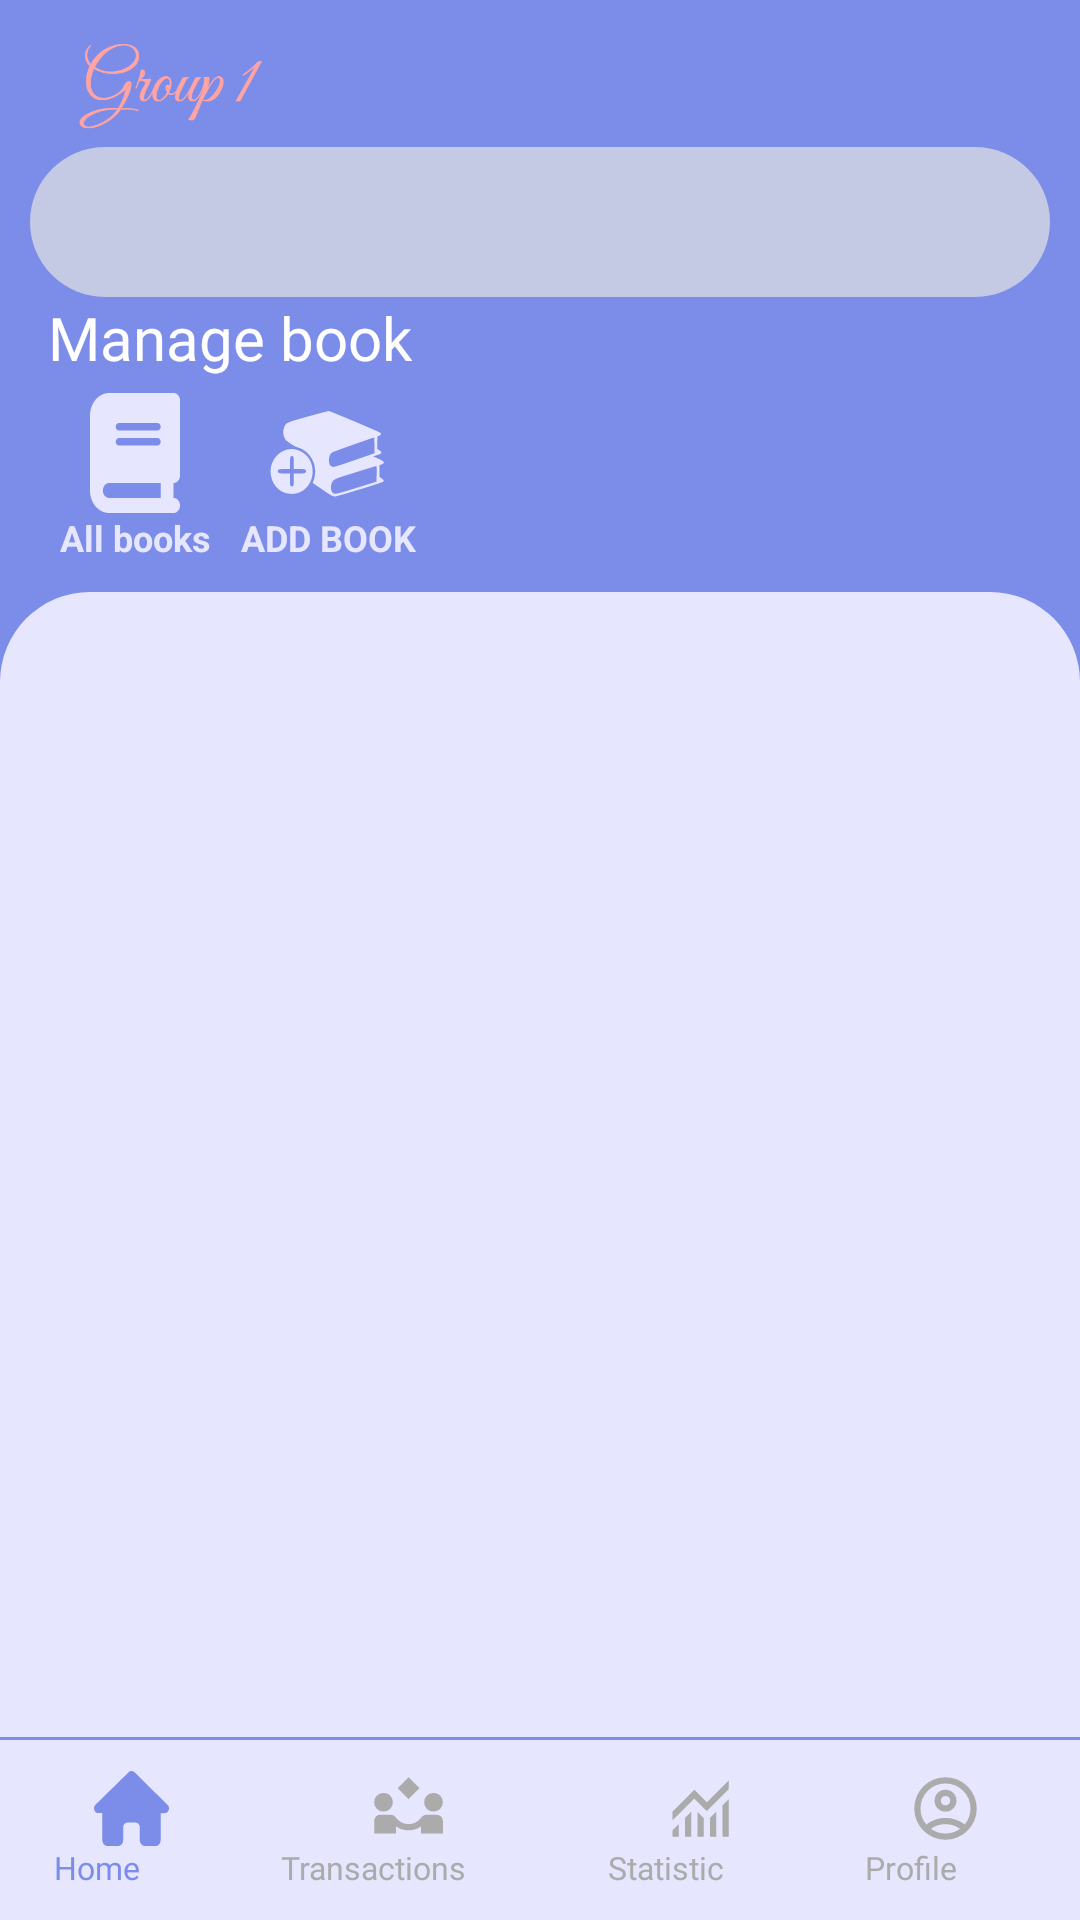

Layout XML and referenced resources for this Android screen:
<!-- AndroidManifest.xml: application theme Theme.LibraryManagementSystem -->
<!-- res/layout/activity_storekeeper_home.xml -->
<?xml version="1.0" encoding="utf-8"?>
<androidx.constraintlayout.widget.ConstraintLayout xmlns:android="http://schemas.android.com/apk/res/android"
    xmlns:app="http://schemas.android.com/apk/res-auto"
    android:id="@+id/activity_manage_book"
    android:layout_width="match_parent"
    android:layout_height="match_parent"
    android:fitsSystemWindows="true"
    android:background="@color/light_blue">

    <LinearLayout
        android:id="@+id/linearLayout1"
        android:layout_width="match_parent"
        android:layout_height="wrap_content"
        android:orientation="horizontal"
        android:gravity="center|start"
        android:layout_marginTop="10dp"
        app:layout_constraintTop_toTopOf="parent"
        app:layout_constraintStart_toStartOf="parent"
        app:layout_constraintEnd_toEndOf="parent">

        <ImageView
            android:id="@+id/signature_logo_imgView"
            android:layout_width="wrap_content"
            android:layout_height="wrap_content"
            android:layout_marginStart="-24dp"
            android:src="@drawable/signature_logo"
            android:adjustViewBounds="true"
            android:maxWidth="160dp"
            android:maxHeight="160dp"
            android:scaleType="fitCenter"/>

        <View
            android:layout_width="160dp"
            android:layout_height="0dp"/>




        <View
            android:layout_width="24dp"
            android:layout_height="0dp"/>


    </LinearLayout>

    <androidx.appcompat.widget.SearchView
        android:id="@+id/searchView"
        android:layout_width="match_parent"
        android:layout_height="50dp"
        android:queryHint="Search by name, author"
        android:iconifiedByDefault="false"
        android:background="@drawable/rounded_search_background"
        android:layout_marginStart="10dp"
        android:layout_marginEnd="10dp"
        app:layout_constraintTop_toBottomOf="@+id/linearLayout1"
        />

    <TextView
        android:id="@+id/manageBookTV"
        android:layout_width="wrap_content"
        android:layout_height="wrap_content"
        android:layout_marginBottom="10dp"
        android:text="Manage book"
        android:fontFamily="@font/inter_font"
        android:fontVariationSettings="'wght' 800"
        android:textSize="20dp"
        android:textColor="@color/white"
        android:paddingStart="16dp"
        app:layout_constraintStart_toStartOf="parent"
        app:layout_constraintTop_toBottomOf="@+id/searchView" />

    <HorizontalScrollView
        android:id="@+id/section1"
        android:layout_width="match_parent"
        android:layout_height="wrap_content"
        app:layout_constraintTop_toBottomOf="@+id/manageBookTV"
        app:layout_constraintBottom_toTopOf="@+id/fgManageBook"
        android:layout_marginStart="20dp"
        android:layout_marginBottom="10dp"
        android:layout_marginEnd="20dp">

        <LinearLayout
            android:layout_width="match_parent"
            android:layout_height="wrap_content"
            android:orientation="horizontal"
            android:layout_marginTop="5dp">

            <Button
                android:id="@+id/mnbAllBookBtn"
                android:layout_width="wrap_content"
                android:layout_height="wrap_content"
                android:layout_marginEnd="10dp"
                android:layout_weight="1"
                android:background="@color/light_blue"
                android:drawableTop="@drawable/all_books_icon"
                android:drawableTint="@color/light_purple"
                android:text="All books"
                android:textColor="@color/light_purple"
                android:textSize="12dp"
                android:textStyle="bold" />

            <Button
                android:id="@+id/mnbAddBookBtn"
                android:layout_width="wrap_content"
                android:layout_height="wrap_content"
                android:drawableTop="@drawable/add_book_icon"
                android:drawableTint="@color/light_purple"
                android:background="@color/light_blue"
                android:text="ADD BOOK"
                android:textColor="@color/light_purple"
                android:textStyle="bold"
                android:textSize="12dp"
                android:layout_weight="1"
                android:layout_marginEnd="10dp" />
        </LinearLayout>
    </HorizontalScrollView>

    <FrameLayout
        android:id="@+id/fgManageBook"
        android:layout_width="0dp"
        android:layout_height="0dp"
        android:background="@drawable/background_corner_radius"
        android:backgroundTint="@color/light_purple"
        android:padding="8dp"
        app:layout_constraintBottom_toTopOf="@id/linearLayout2"
        app:layout_constraintEnd_toEndOf="parent"
        app:layout_constraintHorizontal_bias="0.0"
        app:layout_constraintStart_toStartOf="parent"
        app:layout_constraintTop_toBottomOf="@id/section1" />

    <View
        android:layout_width="match_parent"
        android:layout_height="1dp"
        android:background="@color/light_blue"
        app:layout_constraintBottom_toTopOf="@id/linearLayout2"
        app:layout_constraintEnd_toEndOf="parent"
        app:layout_constraintStart_toStartOf="parent"/>

    <LinearLayout
        android:id="@+id/linearLayout2"
        android:layout_width="match_parent"
        android:layout_height="60dp"
        android:background="@color/light_purple"
        android:gravity="center"
        android:orientation="horizontal"
        app:layout_constraintBottom_toBottomOf="parent"
        app:layout_constraintEnd_toEndOf="parent"
        app:layout_constraintStart_toStartOf="parent">

        <Button
            android:id="@+id/stoHomeBtn"
            android:layout_width="wrap_content"
            android:layout_height="wrap_content"
            android:layout_marginLeft="12dp"
            android:layout_marginTop="3dp"
            android:layout_marginRight="6dp"
            android:layout_marginBottom="3dp"
            android:layout_weight="1"
            android:background="#00FFFFFF"
            android:drawableTop="@drawable/house_solid"
            android:drawableTint="@color/light_blue"
            android:fontFamily="@font/inter_font"
            android:fontVariationSettings="'wght' 800"
            android:padding="6dp"
            android:text="Home"
            android:textAllCaps="false"
            android:textColor="@color/light_blue"
            android:textSize="32px" />

        <Button
            android:id="@+id/stoTransBtn"
            android:layout_width="wrap_content"
            android:layout_height="wrap_content"
            android:layout_weight="1"
            android:layout_marginTop="3dp"
            android:layout_marginBottom="3dp"
            android:layout_marginLeft="6dp"
            android:layout_marginRight="6dp"
            android:padding="6dp"
            android:background="#00FFFFFF"
            android:drawableTop="@drawable/transaction_icon"
            android:drawableTint="@color/light_gray"
            android:text="Transactions"
            android:textAllCaps="false"
            android:textColor="@color/light_gray"
            android:fontFamily="@font/inter_font"
            android:textSize="32px"
            android:fontVariationSettings="'wght' 800"/>

        <Button
            android:id="@+id/stoStatBtn"
            android:layout_width="wrap_content"
            android:layout_height="wrap_content"
            android:layout_weight="1"
            android:layout_marginTop="3dp"
            android:layout_marginBottom="3dp"
            android:layout_marginLeft="6dp"
            android:layout_marginRight="6dp"
            android:padding="6dp"
            android:background="#00FFFFFF"
            android:drawableTop="@drawable/statistic_icon"
            android:drawableTint="@color/light_gray"
            android:text="Statistic"
            android:textAllCaps="false"
            android:textColor="@color/light_gray"
            android:fontFamily="@font/inter_font"
            android:textSize="32px"
            android:fontVariationSettings="'wght' 800"/>

        <Button
            android:id="@+id/stoProfileBtn"
            android:layout_width="wrap_content"
            android:layout_height="wrap_content"
            android:layout_weight="1"
            android:layout_marginTop="3dp"
            android:layout_marginBottom="3dp"
            android:layout_marginRight="12dp"
            android:layout_marginLeft="6dp"
            android:padding="6dp"
            android:background="#00FFFFFF"
            android:drawableTop="@drawable/profile_icon"
            android:drawableTint="@color/light_gray"
            android:text="Profile"
            android:textAllCaps="false"
            android:textColor="@color/light_gray"
            android:fontFamily="@font/inter_font"
            android:textSize="32px"
            android:fontVariationSettings="'wght' 800"/>
    </LinearLayout>
</androidx.constraintlayout.widget.ConstraintLayout>
<!-- resources referenced by this layout -->
<resources>
  <color name="light_blue">#7C8DE9</color>
  <color name="light_gray">#ABABAB</color>
  <color name="light_purple">#E6E6FF</color>
  <color name="white">#FFFFFFFF</color>
  <!-- drawable all_books_icon (drawable) -->
  <vector xmlns:android="http://schemas.android.com/apk/res/android" android:height="40dp" android:viewportHeight="512" android:viewportWidth="448" android:width="30dp">
  
      <path android:fillColor="#FF000000" android:pathData="M96,0C43,0 0,43 0,96L0,416c0,53 43,96 96,96l288,0 32,0c17.7,0 32,-14.3 32,-32s-14.3,-32 -32,-32l0,-64c17.7,0 32,-14.3 32,-32l0,-320c0,-17.7 -14.3,-32 -32,-32L384,0 96,0zM96,384l256,0 0,64L96,448c-17.7,0 -32,-14.3 -32,-32s14.3,-32 32,-32zM128,144c0,-8.8 7.2,-16 16,-16l192,0c8.8,0 16,7.2 16,16s-7.2,16 -16,16l-192,0c-8.8,0 -16,-7.2 -16,-16zM144,192l192,0c8.8,0 16,7.2 16,16s-7.2,16 -16,16l-192,0c-8.8,0 -16,-7.2 -16,-16s7.2,-16 16,-16z"/>
  
  </vector>
  <!-- drawable background_corner_radius (drawable) -->
  <?xml version="1.0" encoding="utf-8"?>
  <shape xmlns:android="http://schemas.android.com/apk/res/android">
      <corners
          android:topLeftRadius="30dp"
          android:topRightRadius="30dp"/>
  </shape>
  <!-- drawable house_solid (drawable) -->
  <vector xmlns:android="http://schemas.android.com/apk/res/android" android:height="25dp" android:viewportHeight="512" android:viewportWidth="576" android:width="25dp">
        
      <path android:fillColor="#FF000000" android:pathData="M575.8,255.5c0,18 -15,32.1 -32,32.1l-32,0 0.7,160.2c0,2.7 -0.2,5.4 -0.5,8.1l0,16.2c0,22.1 -17.9,40 -40,40l-16,0c-1.1,0 -2.2,0 -3.3,-0.1c-1.4,0.1 -2.8,0.1 -4.2,0.1L416,512l-24,0c-22.1,0 -40,-17.9 -40,-40l0,-24 0,-64c0,-17.7 -14.3,-32 -32,-32l-64,0c-17.7,0 -32,14.3 -32,32l0,64 0,24c0,22.1 -17.9,40 -40,40l-24,0 -31.9,0c-1.5,0 -3,-0.1 -4.5,-0.2c-1.2,0.1 -2.4,0.2 -3.6,0.2l-16,0c-22.1,0 -40,-17.9 -40,-40l0,-112c0,-0.9 0,-1.9 0.1,-2.8l0,-69.7 -32,0c-18,0 -32,-14 -32,-32.1c0,-9 3,-17 10,-24L266.4,8c7,-7 15,-8 22,-8s15,2 21,7L564.8,231.5c8,7 12,15 11,24z"/>
      
  </vector>
  <!-- drawable rounded_search_background (drawable) -->
  <?xml version="1.0" encoding="utf-8"?>
  <shape xmlns:android="http://schemas.android.com/apk/res/android"
      android:shape="rectangle">
      <solid android:color="#E3E3E3" /> <solid android:color="#B3E3E3E3" /> <corners android:radius="25dp" /> <padding
      android:left="10dp"
      android:top="10dp"
      android:right="10dp"
      android:bottom="10dp" />
  </shape>
  <!-- drawable statistic_icon (drawable) -->
  <vector xmlns:android="http://schemas.android.com/apk/res/android"
      android:width="25dp"
      android:height="25dp"
      android:viewportWidth="960"
      android:viewportHeight="960">
    <path
        android:pathData="M120,840v-80l80,-80v160h-80ZM280,840v-240l80,-80v320h-80ZM440,840v-320l80,81v239h-80ZM600,840v-239l80,-80v319h-80ZM760,840v-400l80,-80v480h-80ZM120,633v-113l280,-280 160,160 280,-280v113L560,513 400,353 120,633Z"
        android:fillColor="#e3e3e3"/>
  </vector>
  <!-- drawable transaction_icon (drawable) -->
  <vector xmlns:android="http://schemas.android.com/apk/res/android"
      android:width="25dp"
      android:height="25dp"
      android:viewportWidth="960"
      android:viewportHeight="960">
    <path
        android:pathData="M480,360 L340,220l140,-140 140,140 -140,140ZM40,800v-160q0,-34 23.5,-57t56.5,-23h131q20,0 38,10t29,27q29,39 71.5,61t90.5,22q49,0 91.5,-22t70.5,-61q13,-17 30.5,-27t36.5,-10h131q34,0 57,23t23,57v160L640,800v-91q-35,25 -75.5,38T480,760q-43,0 -84,-13.5T320,708v92L40,800ZM160,520q-50,0 -85,-35t-35,-85q0,-51 35,-85.5t85,-34.5q51,0 85.5,34.5T280,400q0,50 -34.5,85T160,520ZM800,520q-50,0 -85,-35t-35,-85q0,-51 35,-85.5t85,-34.5q51,0 85.5,34.5T920,400q0,50 -34.5,85T800,520Z"
        android:fillColor="#e3e3e3"/>
  </vector>
</resources>
